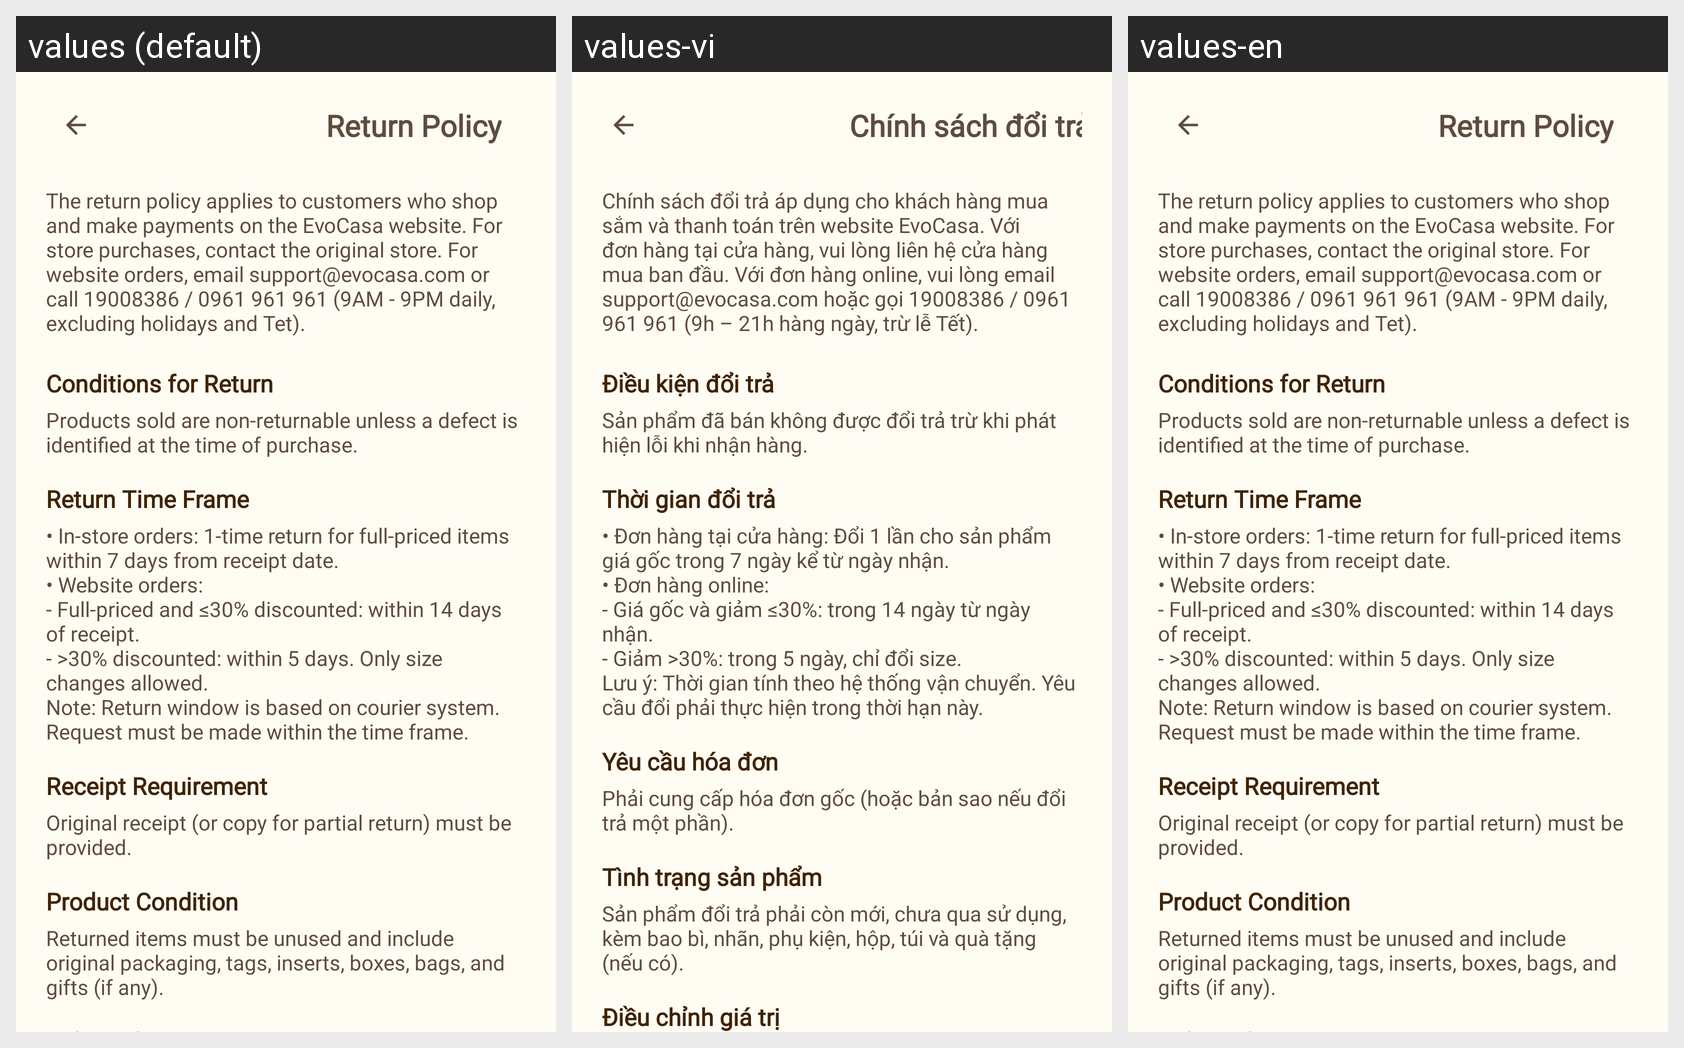

The same Android screen rendered under several of its app's locales, left to right. List the strings drawn on it with the default value and each locale's translation.
Android screen res/layout/fragment_return_policy.xml rendered under 3 locales, left to right: values (default), values-vi, values-en. Device: Nexus 5 (rendered at 1080×1920; each locale shown at half size, 540×960, under a caption strip naming it); theme Theme.EvoCasa.
Strings drawn on this screen, with the default value and each locale's value (text and hints the layout hard-codes, and strings that could not be matched under every locale, appear in the picture but are not listed):

return_policy_title
  values: Return Policy
  values-vi: Chính sách đổi trả
  values-en: Return Policy

return_policy_intro
  values: The return policy applies to customers who shop and make payments on the EvoCasa website. For store purchases, contact the original store. For website orders, email support@evocasa.com or call 19008386 / 0961 961 961 (9AM - 9PM daily, excluding holidays and Tet).
  values-vi: Chính sách đổi trả áp dụng cho khách hàng mua sắm và thanh toán trên website EvoCasa. Với đơn hàng tại cửa hàng, vui lòng liên hệ cửa hàng mua ban đầu. Với đơn hàng online, vui lòng email support@evocasa.com hoặc gọi 19008386 / 0961 961 961 (9h – 21h hàng ngày, trừ lễ Tết).
  values-en: The return policy applies to customers who shop and make payments on the EvoCasa website. For store purchases, contact the original store. For website orders, email support@evocasa.com or call 19008386 / 0961 961 961 (9AM - 9PM daily, excluding holidays and Tet).

return_policy_conditions_title
  values: Conditions for Return
  values-vi: Điều kiện đổi trả
  values-en: Conditions for Return

return_policy_conditions_content
  values: Products sold are non-returnable unless a defect is identified at the time of purchase.
  values-vi: Sản phẩm đã bán không được đổi trả trừ khi phát hiện lỗi khi nhận hàng.
  values-en: Products sold are non-returnable unless a defect is identified at the time of purchase.

return_policy_time_frame_title
  values: Return Time Frame
  values-vi: Thời gian đổi trả
  values-en: Return Time Frame

return_policy_time_frame_content
  values: • In-store orders: 1-time return for full-priced items within 7 days from receipt date. 
      • Website orders: 
      - Full-priced and ≤30% discounted: within 14 days of receipt. 
      - >30% discounted: within 5 days. Only size changes allowed. 
      Note: Return window is based on courier system. Request must be made within the time frame.
  values-vi: • Đơn hàng tại cửa hàng: Đổi 1 lần cho sản phẩm giá gốc trong 7 ngày kể từ ngày nhận.
      • Đơn hàng online:
      - Giá gốc và giảm ≤30%: trong 14 ngày từ ngày nhận.
      - Giảm >30%: trong 5 ngày, chỉ đổi size.
      Lưu ý: Thời gian tính theo hệ thống vận chuyển. Yêu cầu đổi phải thực hiện trong thời hạn này.
  values-en: • In-store orders: 1-time return for full-priced items within 7 days from receipt date. 
      • Website orders: 
      - Full-priced and ≤30% discounted: within 14 days of receipt. 
      - >30% discounted: within 5 days. Only size changes allowed. 
      Note: Return window is based on courier system. Request must be made within the time frame.

return_policy_receipt_title
  values: Receipt Requirement
  values-vi: Yêu cầu hóa đơn
  values-en: Receipt Requirement

return_policy_receipt_content
  values: Original receipt (or copy for partial return) must be provided.
  values-vi: Phải cung cấp hóa đơn gốc (hoặc bản sao nếu đổi trả một phần).
  values-en: Original receipt (or copy for partial return) must be provided. 

return_policy_product_condition_title
  values: Product Condition
  values-vi: Tình trạng sản phẩm
  values-en: Product Condition

return_policy_product_condition_content
  values: Returned items must be unused and include original packaging, tags, inserts, boxes, bags, and gifts (if any).
  values-vi: Sản phẩm đổi trả phải còn mới, chưa qua sử dụng, kèm bao bì, nhãn, phụ kiện, hộp, túi và quà tặng (nếu có).
  values-en: Returned items must be unused and include original packaging, tags, inserts, boxes, bags, and gifts (if any).
